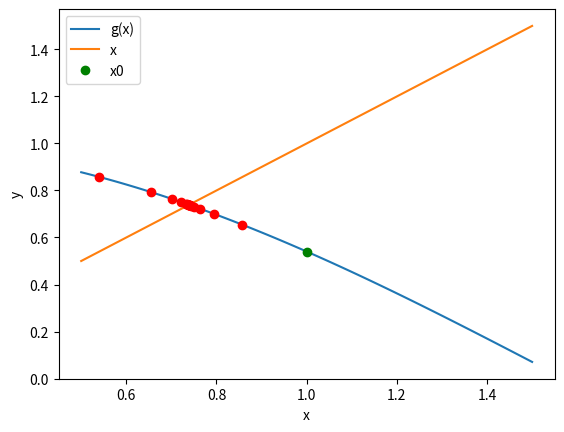

This chart was generated by the following Python code:
### FIX POINT ITERATION ###

# Solves equations on the form x = g(x)

# f(x)=0 with a root r, rewrite f(x) such that x = g(x)

# Method: x_(n+1) = g(x_n), for n=0,1,2,3...

import numpy as np
import matplotlib.pyplot as plt


def fixpoint(g, x0, max_iter=25, tol=10e-4):
    '''
    
    Solve x=g(x) by fix point iterations
    
    Iterations are terminated when either the error is less
    than the given tolerance or if maximum number of
    iterations is reached.

    -----------------------------------------------------
    Inputs:
        g:          Function g(x)
        x0:         Initial value
        tol:        Tolerance/accurancy
        max_iter:   Maximum number of iterations  
    -----------------------------------------------------
    Output:
        Printing whether solution is found.
        If solution is found, the tolerance, number of 
        iterations and the solution is printed.
        Return: the solution r which gives r=g(r).

    -----------------------------------------------------
    '''

    x = x0
    n = 1
    err = tol + 1

    while (err > tol and n<max_iter):
        x_n = x # store old x
        x = g(x)    # fix point iteration
        err = abs(x-x_n)
        n += 1

    if n == max_iter:
        print("Reached maximmum number of iterations, no solution found within given tolerance.")
        return None
    
    else:
        print("Found solution after", n, "number of iterations.")
        print("The solution is x =", x)
        return x

    return None





def fixpoint_with_display(g, x0, max_iter=20, tol=10e-4):
    '''
    
    Solve x=g(x) by fix point iterations
    
    Iterations are terminated when either the error is less
    than the given tolerance or if maximum number of
    iterations is reached.

    Will display x_(n+1), g(x_n) and error for each iteration
    Will create a plot with x_n, n=0,1,2,...

    -----------------------------------------------------
    Inputs:
        g:          Function g(x)
        x0:         Initial value
        tol:        Tolerance/accurancy
        max_iter:   Maximum number of iterations  
    -----------------------------------------------------
    Output:
        Printing whether solution is found.
        If solution is found, the tolerance, number of 
        iterations and the solution is printed.
        Return: the solution r which gives r=g(r).

    -----------------------------------------------------
    '''

    x_list = np.linspace(x0-x0/2, x0+x0/2, 101)
    plt.plot(x_list, g(x_list), label="g(x)")
    plt.plot(x_list, x_list, label="x")
    plt.plot(x0, g(x0), "bo", label="x0", color="green")
    plt.xlabel("x")
    plt.ylabel("y")
    plt.legend()
    

    x = x0
    n = 1
    err = tol + 1

    print("--------------------------------------------------------------------------------")
    print("   Iteration          x              g            Error     ")
    print("--------------------------------------------------------------------------------")

    while (err > tol and n<max_iter):
        x_n = x # store old x
        x = g(x)    # fix point iteration
        plt.plot(x, g(x), "bo", color="red")
        err = abs(x-x_n)
        print('{0:8} {1:15.5f}  {2:15.5f} {3:15.5f} '.format(n, x_n, g(x), err) )
        n += 1
    
    print("--------------------------------------------------------------------------------")

    if n == max_iter:
        print("Reached maximmum number of iterations, no solution found within given tolerance.")
        return None
    
    else:
        print("Found solution after", n, "iterations.")
        print("The solution is x =", x)
        plt.show()
        return x

    return None


g = lambda x: np.cos(x)
x0 = 1 

result_simple = fixpoint(g, x0)

result_with_display = fixpoint_with_display(g, x0)



